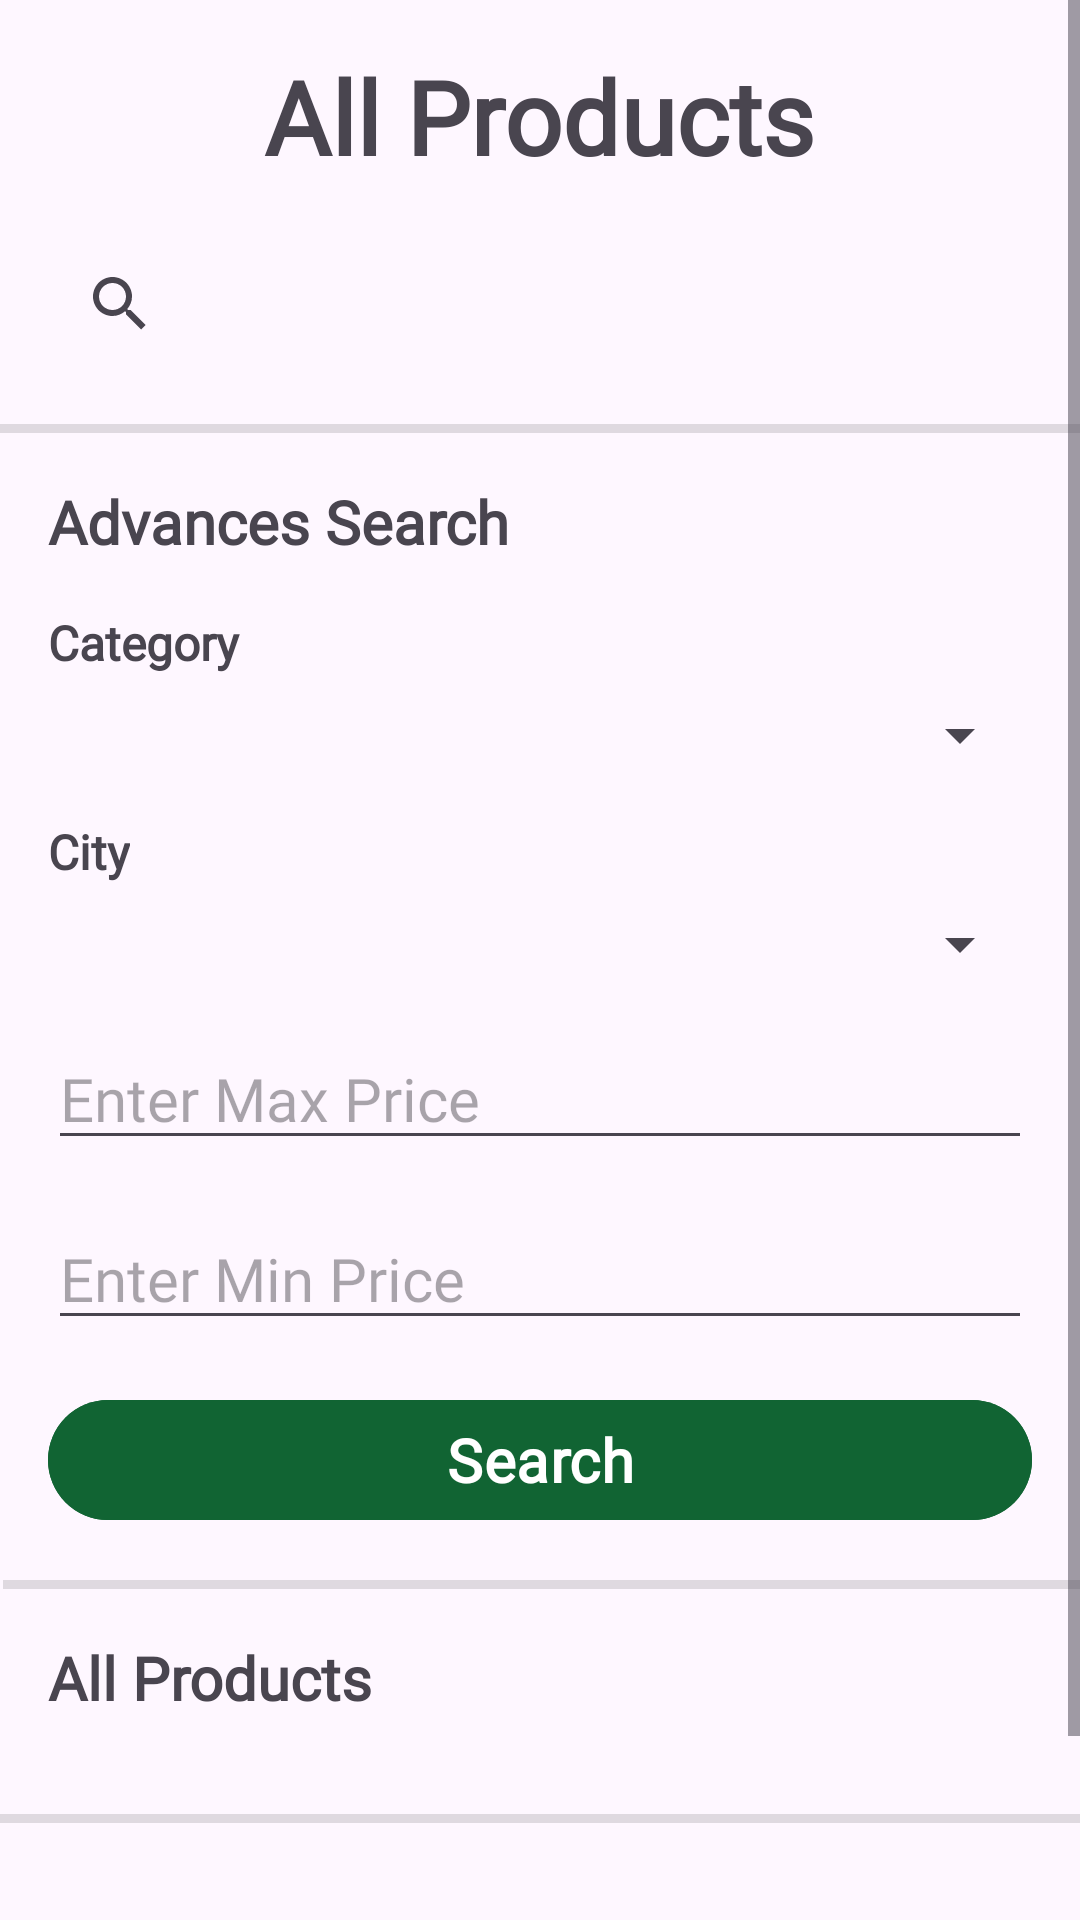

Here is an Android app screen rendered from its layout file. Give the layout XML and the strings, colors and styles it references.
<!-- AndroidManifest.xml: application theme Theme.EcoSprout -->
<!-- res/layout/fragment_products.xml -->
<?xml version="1.0" encoding="utf-8"?>
<androidx.constraintlayout.widget.ConstraintLayout xmlns:android="http://schemas.android.com/apk/res/android"
    xmlns:app="http://schemas.android.com/apk/res-auto"
    xmlns:tools="http://schemas.android.com/tools"
    android:layout_width="match_parent"
    android:layout_height="match_parent"
    tools:context=".ui.products.ProductsFragment">

    <ScrollView
        android:layout_width="match_parent"
        android:layout_height="match_parent">

        <androidx.constraintlayout.widget.ConstraintLayout
            android:id="@+id/linearLayout5"
            android:layout_width="match_parent"
            android:layout_height="wrap_content">

            <androidx.recyclerview.widget.RecyclerView
                android:id="@+id/recyclerview2"
                android:layout_width="match_parent"
                android:layout_height="wrap_content"
                android:layout_marginTop="16dp"
                app:layout_constraintEnd_toEndOf="parent"
                app:layout_constraintStart_toStartOf="parent"
                app:layout_constraintTop_toBottomOf="@+id/textView33" />

            <TextView
                android:id="@+id/textView33"
                android:layout_width="wrap_content"
                android:layout_height="wrap_content"
                android:layout_marginStart="16dp"
                android:layout_marginTop="16dp"
                android:fontFamily="@font/itimregular"
                android:text="All Products"
                android:textSize="20sp"
                android:textStyle="bold"
                app:layout_constraintStart_toStartOf="parent"
                app:layout_constraintTop_toBottomOf="@+id/divider6" />

            <View
                android:id="@+id/divider6"
                android:layout_width="409dp"
                android:layout_height="3dp"
                android:layout_marginStart="1dp"
                android:layout_marginTop="16dp"
                android:layout_marginEnd="1dp"
                android:background="?android:attr/listDivider"
                app:layout_constraintEnd_toEndOf="parent"
                app:layout_constraintHorizontal_bias="0.0"
                app:layout_constraintStart_toStartOf="parent"
                app:layout_constraintTop_toBottomOf="@+id/button26" />

            <SearchView
                android:id="@+id/searchView"
                android:layout_width="match_parent"
                android:layout_height="match_parent"
                android:layout_marginStart="16dp"
                android:layout_marginTop="16dp"
                android:layout_marginEnd="16dp"
                app:layout_constraintEnd_toEndOf="parent"
                app:layout_constraintStart_toStartOf="parent"
                app:layout_constraintTop_toBottomOf="@+id/textView30" />

            <TextView
                android:id="@+id/textView32"
                android:layout_width="wrap_content"
                android:layout_height="wrap_content"
                android:layout_marginStart="16dp"
                android:layout_marginTop="16dp"
                android:fontFamily="@font/itimregular"
                android:text="Advances Search"
                android:textSize="20sp"
                android:textStyle="bold"
                app:layout_constraintStart_toStartOf="parent"
                app:layout_constraintTop_toBottomOf="@+id/divider5" />

            <ScrollView
                android:id="@+id/scrollView5"
                android:layout_width="0dp"
                android:layout_height="match_parent"
                android:layout_marginStart="16dp"
                android:layout_marginTop="8dp"
                android:layout_marginEnd="16dp"
                app:layout_constraintEnd_toEndOf="parent"
                app:layout_constraintStart_toStartOf="parent"
                app:layout_constraintTop_toBottomOf="@+id/textView69">

                <Spinner
                    android:id="@+id/spinner3"
                    android:layout_width="match_parent"
                    android:layout_height="wrap_content" />
            </ScrollView>

            <TextView
                android:id="@+id/textView70"
                android:layout_width="wrap_content"
                android:layout_height="wrap_content"
                android:layout_marginStart="16dp"
                android:layout_marginTop="16dp"
                android:fontFamily="@font/opensansitalic"
                android:text="City"
                android:textSize="16sp"
                android:textStyle="bold"
                app:layout_constraintStart_toStartOf="parent"
                app:layout_constraintTop_toBottomOf="@+id/scrollView5" />

            <ScrollView
                android:id="@+id/scrollView6"
                android:layout_width="match_parent"
                android:layout_height="match_parent"
                android:layout_marginStart="16dp"
                android:layout_marginTop="8dp"
                android:layout_marginEnd="16dp"
                app:layout_constraintEnd_toEndOf="parent"
                app:layout_constraintStart_toStartOf="parent"
                app:layout_constraintTop_toBottomOf="@+id/textView70">

                <Spinner
                    android:id="@+id/spinner4"
                    android:layout_width="match_parent"
                    android:layout_height="wrap_content" />
            </ScrollView>

            <TextView
                android:id="@+id/textView69"
                android:layout_width="wrap_content"
                android:layout_height="wrap_content"
                android:layout_marginStart="16dp"
                android:layout_marginTop="16dp"
                android:fontFamily="@font/opensansitalic"
                android:text="Category"
                android:textSize="16sp"
                android:textStyle="bold"
                app:layout_constraintStart_toStartOf="parent"
                app:layout_constraintTop_toBottomOf="@+id/textView32" />

            <View
                android:id="@+id/divider5"
                android:layout_width="match_parent"
                android:layout_height="3dp"
                android:layout_marginTop="16dp"
                android:background="?android:attr/listDivider"
                app:layout_constraintEnd_toEndOf="parent"
                app:layout_constraintStart_toStartOf="parent"
                app:layout_constraintTop_toBottomOf="@+id/searchView" />

            <TextView
                android:id="@+id/textView30"
                android:layout_width="wrap_content"
                android:layout_height="wrap_content"
                android:layout_marginTop="16dp"
                android:fontFamily="@font/germanfeuman"
                android:text="All Products"
                android:textSize="34sp"
                android:textStyle="bold"
                app:layout_constraintEnd_toEndOf="parent"
                app:layout_constraintStart_toStartOf="parent"
                app:layout_constraintTop_toTopOf="parent" />

            <View
                android:id="@+id/divider8"
                android:layout_width="409dp"
                android:layout_height="3dp"
                android:layout_marginStart="1dp"
                android:layout_marginTop="16dp"
                android:layout_marginEnd="1dp"
                android:layout_marginBottom="100dp"
                android:background="?android:attr/listDivider"
                app:layout_constraintBottom_toBottomOf="parent"
                app:layout_constraintEnd_toEndOf="parent"
                app:layout_constraintStart_toStartOf="parent"
                app:layout_constraintTop_toBottomOf="@+id/recyclerview2" />

            <Button
                android:id="@+id/button26"
                android:layout_width="0dp"
                android:layout_height="wrap_content"
                android:layout_marginStart="16dp"
                android:layout_marginTop="16dp"
                android:layout_marginEnd="16dp"
                android:backgroundTint="@color/dgreen"
                android:fontFamily="@font/itimregular"
                android:text="Search"
                android:textColor="@color/white"
                android:textSize="20sp"
                android:textStyle="bold"
                app:layout_constraintEnd_toEndOf="parent"
                app:layout_constraintStart_toStartOf="parent"
                app:layout_constraintTop_toBottomOf="@+id/editTextText8" />

            <EditText
                android:id="@+id/editTextText8"
                android:layout_width="0dp"
                android:layout_height="wrap_content"
                android:layout_marginStart="16dp"
                android:layout_marginTop="16dp"
                android:layout_marginEnd="16dp"
                android:ems="10"
                android:fontFamily="@font/itimregular"
                android:hint="Enter Min Price"
                android:inputType="text"
                android:textSize="20sp"
                app:layout_constraintEnd_toEndOf="parent"
                app:layout_constraintStart_toStartOf="parent"
                app:layout_constraintTop_toBottomOf="@+id/editTextText9" />

            <EditText
                android:id="@+id/editTextText9"
                android:layout_width="0dp"
                android:layout_height="wrap_content"
                android:layout_marginStart="16dp"
                android:layout_marginTop="16dp"
                android:layout_marginEnd="16dp"
                android:ems="10"
                android:fontFamily="@font/itimregular"
                android:hint="Enter Max Price"
                android:inputType="text"
                android:textSize="20sp"
                app:layout_constraintEnd_toEndOf="parent"
                app:layout_constraintStart_toStartOf="parent"
                app:layout_constraintTop_toBottomOf="@+id/scrollView6" />

        </androidx.constraintlayout.widget.ConstraintLayout>
    </ScrollView>

</androidx.constraintlayout.widget.ConstraintLayout>
<!-- resources referenced by this layout -->
<resources>
  <color name="dgreen">#116433</color>
  <color name="white">#FFFFFFFF</color>
  <style name="Theme.EcoSprout" parent="Base.Theme.EcoSprout" />
  <style name="Base.Theme.EcoSprout" parent="Theme.Material3.DayNight.NoActionBar">
          
          
          <item name="android:statusBarColor">@android:color/transparent</item>
          <item name="android:windowLightStatusBar">true</item>
      </style>
</resources>
